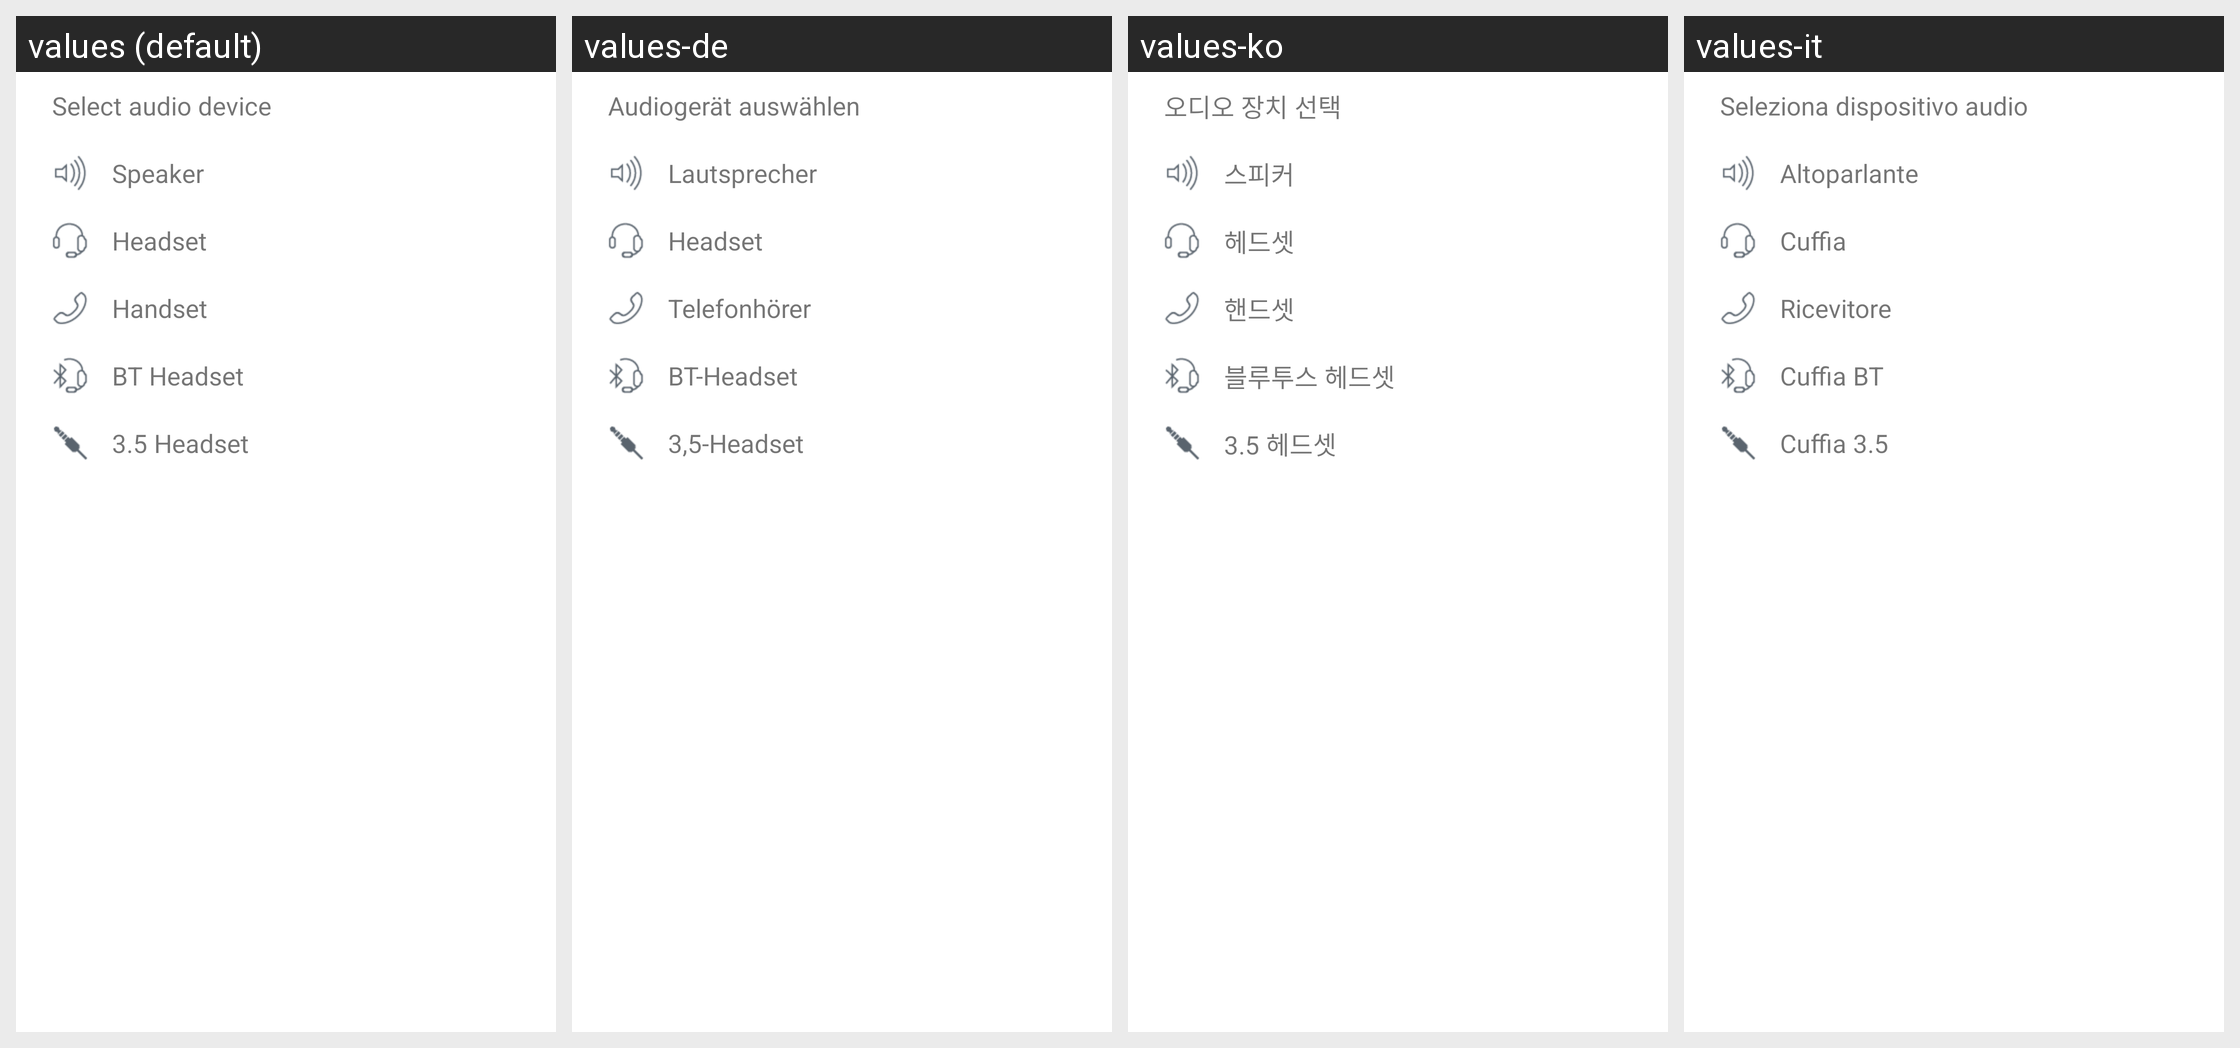

Locale-by-locale string values for the Android screen shown in this grid:
Android screen res/layout/menu_select_audio_device.xml rendered under 4 locales, left to right: values (default), values-de, values-ko, values-it. Device: Nexus 5 (rendered at 1080×1920; each locale shown at half size, 540×960, under a caption strip naming it); theme AppTheme.
Other locales in the repository, not shown: values-es, values-fr, values-iw, values-ja, values-pt, values-ru, values-zh-rCN.
Strings drawn on this screen, with the default value and each locale's value (text and hints the layout hard-codes, and strings that could not be matched under every locale, appear in the picture but are not listed):

select_audio_dev_title
  values: Select audio device
  values-de: Audiogerät auswählen
  values-ko: 오디오 장치 선택
  values-it: Seleziona dispositivo audio

select_audio_dev_speaker
  values: Speaker
  values-de: Lautsprecher
  values-ko: 스피커
  values-it: Altoparlante

select_audio_dev_headset
  values: Headset
  values-de: Headset
  values-ko: 헤드셋
  values-it: Cuffia

select_audio_dev_handset
  values: Handset
  values-de: Telefonhörer
  values-ko: 핸드셋
  values-it: Ricevitore

select_audio_dev_bt_headset
  values: BT Headset
  values-de: BT-Headset
  values-ko: 블루투스 헤드셋
  values-it: Cuffia BT

select_audio_dev_35headset
  values: 3.5 Headset
  values-de: 3,5-Headset
  values-ko: 3.5 헤드셋
  values-it: Cuffia 3.5
